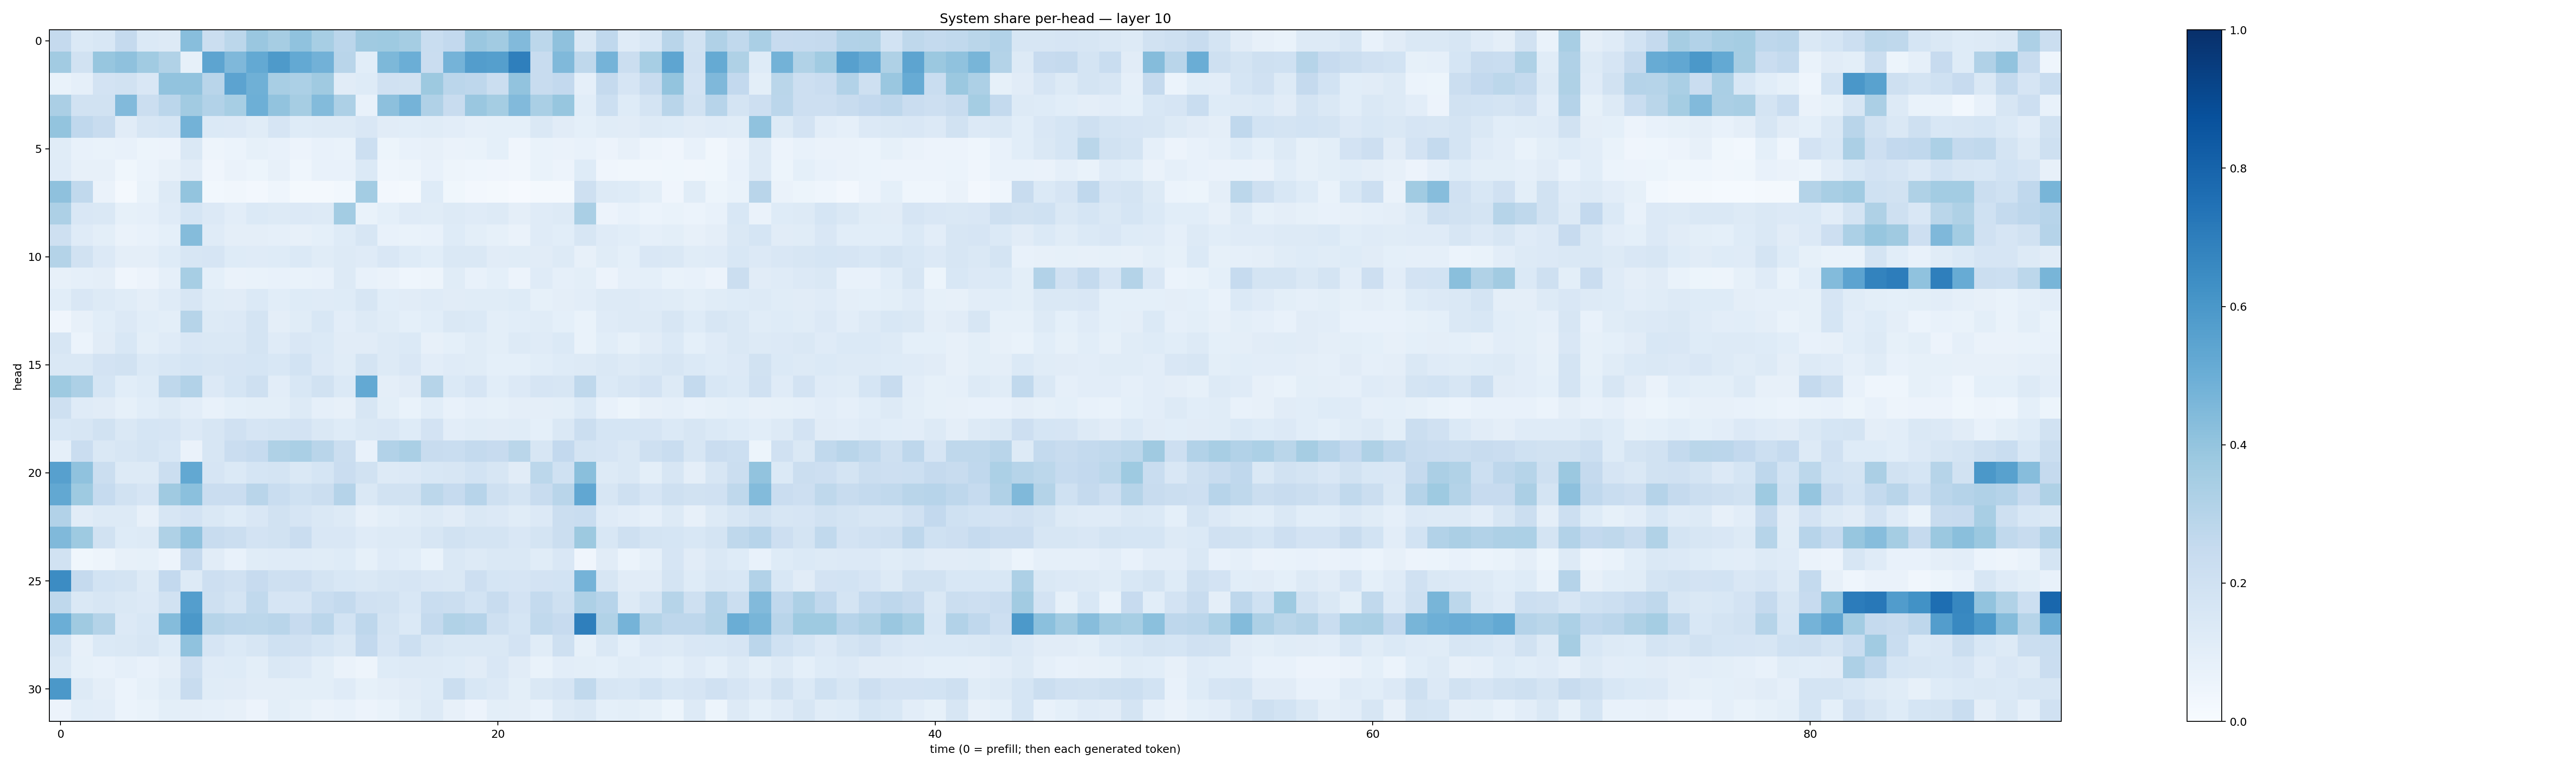

Values plotted in this chart, from the file beside it:
0.2513256, 0.14002497, 0.15447888, 0.25043145, 0.13982311, 0.12908243, 0.42607006, 0.22181666, 0.27978763, 0.3830988, 0.3487495, 0.40817434, 0.3453086, 0.2830094, 0.36725968, 0.37481427, 0.3542278, 0.2310525, 0.25811902, 0.38430867, 0.35991114, 0.44154346, 0.27803415, 0.41062844
0.3601, 0.1915, 0.3918, 0.4123, 0.3668, 0.3148, 0.0841, 0.5395, 0.452, 0.5213, 0.5877, 0.5204, 0.4827, 0.2925, 0.1062, 0.4555, 0.4997, 0.2299, 0.4762, 0.5709, 0.563, 0.693, 0.2366, 0.4472
0.06947, 0.08709, 0.1809, 0.188, 0.15, 0.4046, 0.4055, 0.2909, 0.5436, 0.4913, 0.3411, 0.3307, 0.3687, 0.1118, 0.1233, 0.198, 0.1892, 0.3785, 0.2824, 0.2754, 0.2261, 0.4039, 0.2406, 0.2601
0.3343, 0.1953, 0.1914, 0.4419, 0.2212, 0.2831, 0.3604, 0.3107, 0.347, 0.4951, 0.4034, 0.3515, 0.4387, 0.325, 0.07611, 0.4154, 0.4733, 0.3194, 0.2392, 0.3847, 0.3529, 0.4427, 0.3365, 0.3944
0.3993, 0.2659, 0.2397, 0.1103, 0.1632, 0.1696, 0.4789, 0.1396, 0.1338, 0.1167, 0.1661, 0.1246, 0.131, 0.1274, 0.1513, 0.1117, 0.1068, 0.1167, 0.1029, 0.08899, 0.09042, 0.09166, 0.1482, 0.1095
0.1153, 0.076, 0.06662, 0.07745, 0.05382, 0.05759, 0.1434, 0.04726, 0.05953, 0.08367, 0.0757, 0.05744, 0.07294, 0.06956, 0.2162, 0.05163, 0.07545, 0.08155, 0.06485, 0.06873, 0.09091, 0.04244, 0.06984, 0.0659
0.1208, 0.08014, 0.08129, 0.03704, 0.06038, 0.08002, 0.1131, 0.0407, 0.06482, 0.05334, 0.07848, 0.04616, 0.07755, 0.07323, 0.1386, 0.04447, 0.04942, 0.07041, 0.05071, 0.04663, 0.04245, 0.0329, 0.0693, 0.0559
0.4116, 0.2627, 0.06313, 0.01921, 0.07004, 0.1304, 0.3994, 0.03044, 0.03387, 0.02624, 0.04465, 0.0213, 0.02322, 0.0284, 0.3572, 0.0257, 0.02161, 0.1224, 0.03729, 0.02383, 0.01655, 0.01043, 0.01909, 0.02135
0.3264, 0.1505, 0.144, 0.08476, 0.08965, 0.1187, 0.1718, 0.1343, 0.1051, 0.1401, 0.1287, 0.136, 0.13, 0.3567, 0.06988, 0.09178, 0.1185, 0.1138, 0.1259, 0.1178, 0.1328, 0.09669, 0.1192, 0.1299
0.2055, 0.1182, 0.09927, 0.06473, 0.07074, 0.0903, 0.436, 0.1203, 0.09478, 0.09646, 0.08603, 0.08, 0.09163, 0.1234, 0.1585, 0.07342, 0.07013, 0.07629, 0.1211, 0.1012, 0.08297, 0.06274, 0.1173, 0.1078
0.3081, 0.1945, 0.1346, 0.09566, 0.09404, 0.124, 0.1608, 0.1642, 0.1224, 0.12, 0.1247, 0.1396, 0.1164, 0.1255, 0.1172, 0.1504, 0.1237, 0.1058, 0.1435, 0.1452, 0.1116, 0.1138, 0.1113, 0.1266
0.07877, 0.08757, 0.09701, 0.04019, 0.05668, 0.08738, 0.3476, 0.09149, 0.06596, 0.06783, 0.07096, 0.06817, 0.07811, 0.1308, 0.07193, 0.06306, 0.04647, 0.05009, 0.1148, 0.07158, 0.08991, 0.05563, 0.1206, 0.08881
0.1092, 0.1497, 0.1279, 0.1159, 0.09689, 0.1187, 0.1589, 0.1154, 0.1122, 0.1403, 0.1089, 0.1245, 0.1209, 0.1214, 0.1573, 0.1063, 0.1126, 0.1192, 0.1094, 0.1145, 0.1171, 0.122, 0.08585, 0.09547
0.03936, 0.07917, 0.107, 0.1357, 0.1065, 0.1007, 0.2983, 0.1254, 0.1356, 0.1761, 0.09628, 0.1148, 0.1529, 0.1043, 0.1305, 0.117, 0.09107, 0.1078, 0.1429, 0.139, 0.09893, 0.1088, 0.1153, 0.0911
0.1619, 0.06077, 0.1126, 0.1538, 0.09928, 0.1174, 0.1518, 0.1415, 0.1421, 0.1753, 0.1186, 0.1523, 0.1377, 0.1102, 0.1117, 0.1303, 0.1388, 0.0806, 0.09263, 0.115, 0.1012, 0.1309, 0.1182, 0.1403
0.1425, 0.1444, 0.1802, 0.1897, 0.1376, 0.1528, 0.171, 0.164, 0.1655, 0.1719, 0.1524, 0.1849, 0.1348, 0.1135, 0.1745, 0.1264, 0.1499, 0.1041, 0.1176, 0.1137, 0.09322, 0.09362, 0.1089, 0.1221
0.374, 0.3269, 0.1698, 0.1061, 0.1228, 0.2712, 0.3089, 0.1359, 0.1691, 0.2036, 0.1037, 0.1556, 0.1881, 0.1368, 0.5212, 0.09669, 0.1095, 0.2979, 0.1402, 0.165, 0.1072, 0.1349, 0.1653, 0.1599
0.2061, 0.1211, 0.1118, 0.08229, 0.1058, 0.1297, 0.1027, 0.07519, 0.09132, 0.09841, 0.09809, 0.1293, 0.08813, 0.0817, 0.1627, 0.0993, 0.06768, 0.1069, 0.07108, 0.08841, 0.08523, 0.09467, 0.09454, 0.1009
0.1539, 0.1616, 0.1923, 0.1437, 0.17, 0.1663, 0.1339, 0.16, 0.1977, 0.165, 0.175, 0.1827, 0.1455, 0.1243, 0.1459, 0.152, 0.1247, 0.1813, 0.1027, 0.1144, 0.1111, 0.1139, 0.09339, 0.1466
0.08839, 0.2286, 0.1435, 0.1609, 0.1759, 0.1546, 0.06426, 0.1622, 0.2271, 0.248, 0.3208, 0.337, 0.2917, 0.2215, 0.07417, 0.3112, 0.3363, 0.2405, 0.2305, 0.2569, 0.244, 0.2862, 0.1597, 0.2611
0.5619, 0.4082, 0.2245, 0.1259, 0.1321, 0.2252, 0.5241, 0.1665, 0.1401, 0.1716, 0.1775, 0.1468, 0.1699, 0.2281, 0.1885, 0.1314, 0.1361, 0.1558, 0.1634, 0.1846, 0.1575, 0.111, 0.2803, 0.2022
0.5245, 0.3731, 0.2498, 0.1931, 0.1656, 0.3684, 0.4192, 0.2272, 0.2302, 0.29, 0.2332, 0.2002, 0.2195, 0.3011, 0.1464, 0.1898, 0.1953, 0.2776, 0.2462, 0.2953, 0.2073, 0.1769, 0.2348, 0.2911
0.3094, 0.1111, 0.1268, 0.1259, 0.08143, 0.1602, 0.1804, 0.1425, 0.1235, 0.1493, 0.1926, 0.1672, 0.1468, 0.1263, 0.07854, 0.09924, 0.1166, 0.1274, 0.1118, 0.1452, 0.1341, 0.1154, 0.1334, 0.224
0.4473, 0.372, 0.1894, 0.1217, 0.1256, 0.3219, 0.4071, 0.2391, 0.2194, 0.1805, 0.1925, 0.2292, 0.151, 0.1493, 0.1172, 0.1302, 0.1292, 0.1578, 0.1887, 0.1783, 0.1752, 0.1494, 0.1727, 0.2228
0.1915, 0.03841, 0.05062, 0.08164, 0.08567, 0.05835, 0.2535, 0.1132, 0.07643, 0.117, 0.1206, 0.1201, 0.1147, 0.1224, 0.08361, 0.1203, 0.1076, 0.0679, 0.1431, 0.13, 0.1424, 0.141, 0.1165, 0.1511
0.6477, 0.2538, 0.1848, 0.1753, 0.1314, 0.259, 0.1321, 0.2121, 0.1976, 0.2438, 0.2062, 0.2112, 0.1786, 0.1551, 0.1475, 0.16, 0.165, 0.1523, 0.1465, 0.2113, 0.1703, 0.1673, 0.1808, 0.1848
0.2708, 0.145, 0.1636, 0.146, 0.1351, 0.1936, 0.5699, 0.2057, 0.1793, 0.2641, 0.1643, 0.1676, 0.2322, 0.2565, 0.1981, 0.1884, 0.1556, 0.2308, 0.2262, 0.1845, 0.2409, 0.1805, 0.2558, 0.2064
0.4978, 0.3707, 0.3062, 0.1348, 0.1531, 0.4338, 0.5944, 0.2996, 0.2851, 0.2812, 0.2898, 0.2427, 0.2843, 0.1841, 0.2741, 0.1774, 0.1393, 0.2552, 0.3149, 0.3024, 0.2054, 0.1701, 0.2627, 0.246
0.1726, 0.08072, 0.1376, 0.1461, 0.163, 0.1242, 0.4081, 0.1676, 0.1387, 0.164, 0.203, 0.1978, 0.1711, 0.1467, 0.2609, 0.1674, 0.2159, 0.1576, 0.1418, 0.1454, 0.146, 0.1806, 0.1142, 0.2079
0.1444, 0.08221, 0.07565, 0.08716, 0.07329, 0.09649, 0.2135, 0.1196, 0.124, 0.09917, 0.1472, 0.1344, 0.1, 0.06378, 0.04788, 0.124, 0.1282, 0.1252, 0.1231, 0.1116, 0.1504, 0.1125, 0.06939, 0.1021
0.5949, 0.1273, 0.09735, 0.06019, 0.08514, 0.1156, 0.2377, 0.117, 0.1129, 0.09739, 0.09736, 0.1008, 0.1007, 0.1192, 0.08464, 0.09646, 0.1123, 0.1235, 0.2229, 0.1545, 0.1365, 0.1007, 0.1452, 0.1658
0.05841, 0.1066, 0.1019, 0.06138, 0.06777, 0.09905, 0.09668, 0.08765, 0.08169, 0.05816, 0.09836, 0.08484, 0.06453, 0.07266, 0.05725, 0.06914, 0.1005, 0.1316, 0.08082, 0.05765, 0.0995, 0.09605, 0.07756, 0.1282
